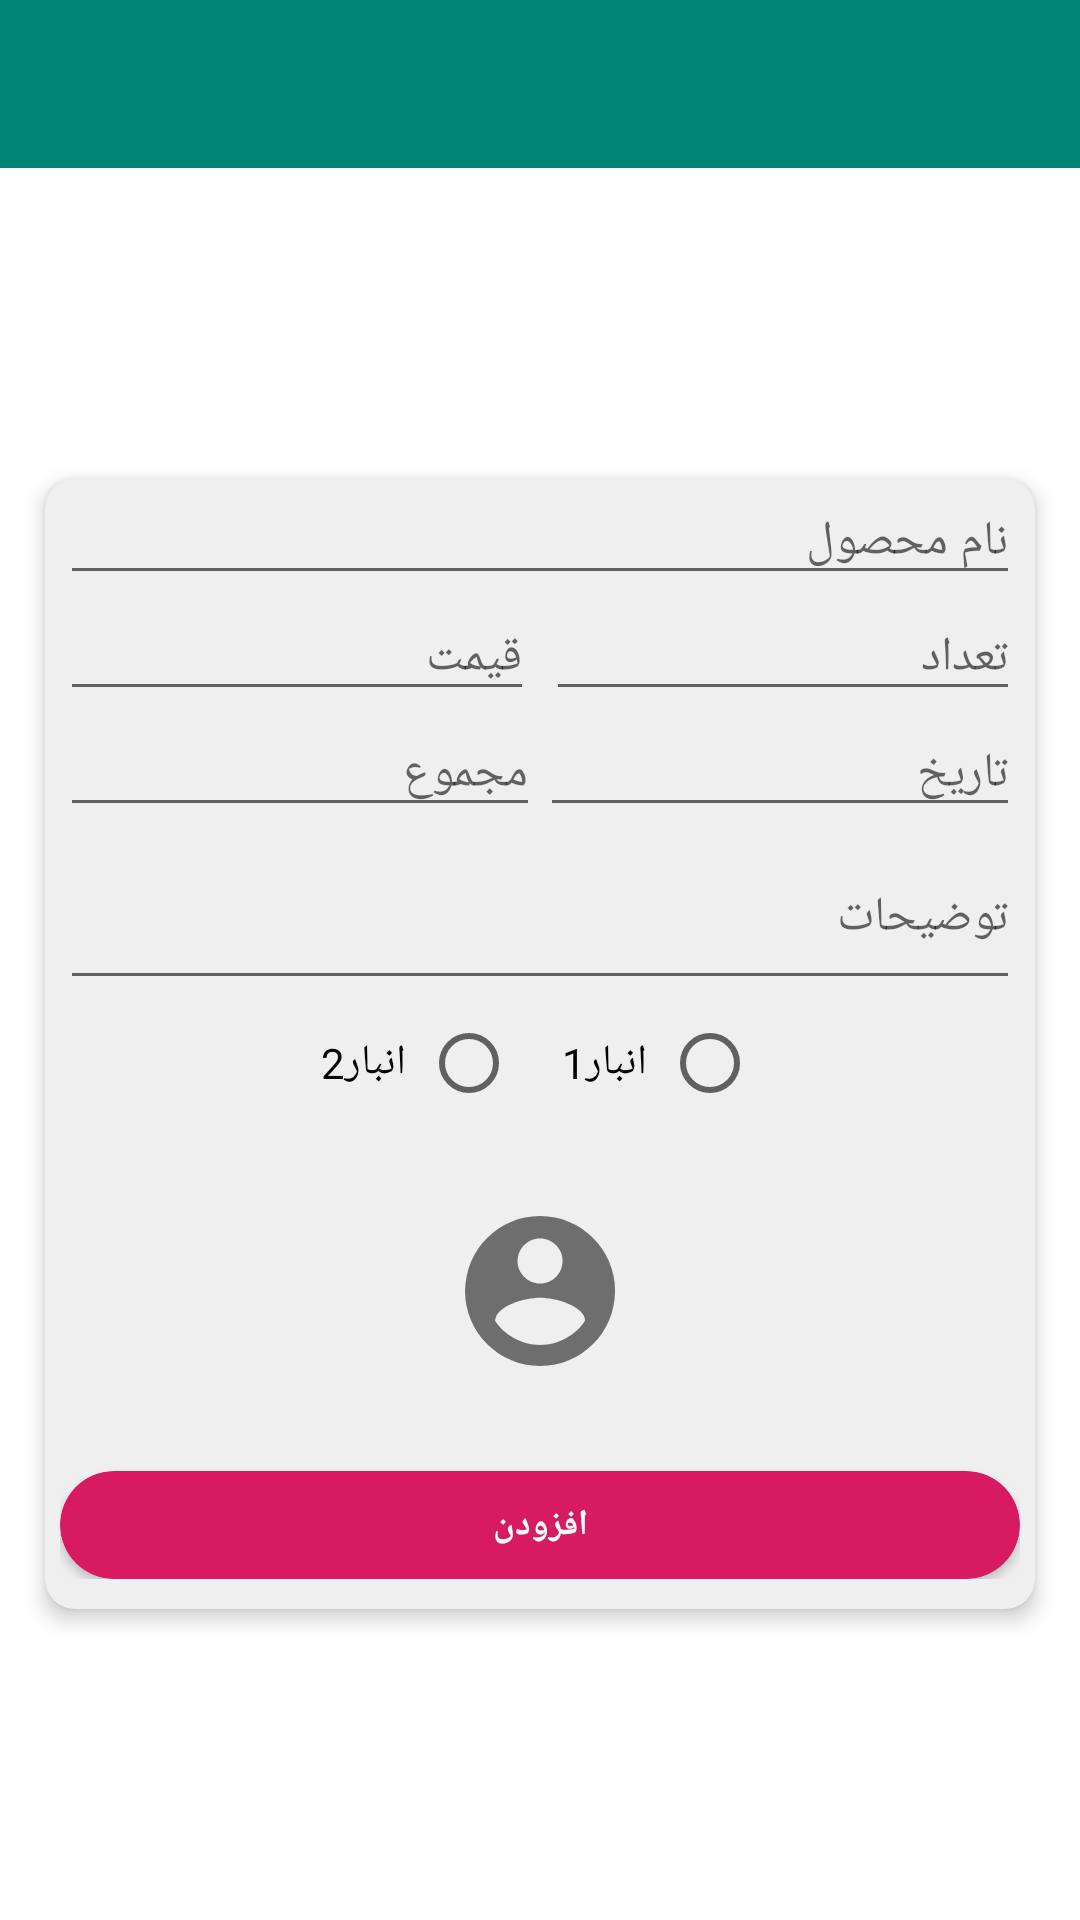

Produce the Android XML layout that renders to this screen, including the resource entries it uses.
<!-- AndroidManifest.xml: application theme AppTheme -->
<!-- res/layout/add_fragment.xml -->
<?xml version="1.0" encoding="utf-8"?>
<RelativeLayout xmlns:android="http://schemas.android.com/apk/res/android"
    android:layout_width="match_parent"
    android:layout_height="match_parent"
    xmlns:app="http://schemas.android.com/apk/res-auto"
    android:background="@color/colorWhite"
    android:clickable="true"
    android:textDirection="rtl"
    android:layoutDirection="rtl">

    <androidx.appcompat.widget.Toolbar
        android:id="@+id/toolBar"
        android:layout_width="match_parent"
        android:layout_height="?attr/actionBarSize"
        android:layout_alignParentTop="true"
        android:background="@color/colorPrimary"/>

    <RelativeLayout
        android:layout_width="match_parent"
        android:layout_height="match_parent"
        android:layout_below="@id/toolBar">

        <androidx.cardview.widget.CardView
            android:layout_width="match_parent"
            android:layout_height="wrap_content"
            android:layout_centerInParent="true"
            android:layout_marginRight="15dp"
            android:layout_marginLeft="15dp"
            app:cardElevation="4dp"
            app:cardBackgroundColor="@color/colorWhiteDark"
            app:cardCornerRadius="10dp">

            <LinearLayout
                android:layout_width="match_parent"
                android:layout_height="wrap_content"
                android:orientation="vertical"
                android:paddingLeft="5dp"
                android:paddingRight="5dp"
                android:paddingBottom="10dp">

                <EditText
                    android:id="@+id/txt_ProductName"
                    android:layout_width="match_parent"
                    android:layout_height="wrap_content"
                    android:hint="@string/ProductName"
                    android:fontFamily="@font/vazir"
                    android:textSize="16dp"/>

                <LinearLayout
                    android:layout_width="match_parent"
                    android:layout_height="wrap_content"
                    android:orientation="horizontal"
                    android:weightSum="2">

                    <EditText
                        android:id="@+id/txt_Count"
                        android:layout_width="0dp"
                        android:layout_height="wrap_content"
                        android:layout_weight="1"
                        android:layout_marginLeft="2dp"
                        android:hint="@string/Count"
                        android:inputType="number"
                        android:fontFamily="@font/vazir"
                        android:textSize="16dp"/>

                    <EditText
                        android:id="@+id/txt_Fee"
                        android:layout_width="0dp"
                        android:layout_height="wrap_content"
                        android:layout_weight="1"
                        android:layout_marginRight="2dp"
                        android:hint="@string/Fee"
                        android:inputType="numberDecimal"
                        android:fontFamily="@font/vazir"
                        android:textSize="16dp"/>

                </LinearLayout>

                <LinearLayout
                   android:layout_width="match_parent"
                   android:layout_height="wrap_content"
                   android:orientation="horizontal"
                   android:weightSum="2">

                   <EditText
                       android:id="@+id/txt_Date"
                       android:layout_width="0dp"
                       android:layout_height="wrap_content"
                       android:layout_weight="1"
                       android:fontFamily="@font/vazir"
                       android:textSize="16dp"
                       android:hint="@string/Date"/>

                    <EditText
                        android:id="@+id/txt_Sum"
                        android:layout_width="0dp"
                        android:layout_height="wrap_content"
                        android:layout_weight="1"
                        android:fontFamily="@font/vazir"
                        android:textSize="16dp"
                        android:hint="@string/Sum"/>

            </LinearLayout>


                <EditText
                    android:id="@+id/txt_Description"
                    android:layout_width="match_parent"
                    android:layout_height="wrap_content"
                    android:fontFamily="@font/vazir"
                    android:textSize="16dp"
                    android:lines="2"
                    android:hint="@string/Description"/>

                <RadioGroup
                    android:layout_width="match_parent"
                    android:layout_height="wrap_content"
                    android:orientation="horizontal"
                    android:gravity="center"
                    android:layout_marginTop="5dp">

                    <RadioButton
                        android:id="@+id/rdo_Store1"
                        android:layout_width="wrap_content"
                        android:layout_height="wrap_content"
                        android:text="@string/Store1"
                        android:paddingRight="5dp"
                        android:textSize="14dp"
                        android:fontFamily="@font/vazir"/>

                    <RadioButton
                        android:id="@+id/rdo_Store2"
                        android:layout_width="wrap_content"
                        android:layout_height="wrap_content"
                        android:text="@string/Store2"
                        android:paddingRight="5dp"
                        android:textSize="14dp"
                        android:fontFamily="@font/vazir"
                        android:layout_marginRight="15dp"/>

                </RadioGroup>

                <RelativeLayout
                    android:layout_width="match_parent"
                    android:layout_height="wrap_content"
                    android:layout_marginTop="30dp">

                    <ImageView
                        android:id="@+id/img"
                        android:layout_width="60dp"
                        android:layout_height="60dp"
                        android:layout_centerInParent="true"
                        android:src="@drawable/ic_image"/>

                </RelativeLayout>

                <androidx.cardview.widget.CardView
                    android:id="@+id/btn_Add"
                    android:layout_width="match_parent"
                    android:layout_height="36dp"
                    android:layout_marginTop="30dp"
                    app:cardBackgroundColor="@color/colorAccent"
                    app:cardCornerRadius="20dp"
                    android:theme="@style/AppTheme.MyRipple"
                    android:clickable="true"
                    android:padding="0dp"
                    app:cardUseCompatPadding="false"
                    android:clipToPadding="false">

                    <TextView
                        android:layout_width="match_parent"
                        android:layout_height="match_parent"
                        android:text="@string/Add"
                        android:gravity="center"
                        android:textColor="@color/colorWhite"
                        android:textSize="12dp"
                        android:fontFamily="@font/vazir"
                        android:textStyle="bold"/>

                </androidx.cardview.widget.CardView>

            </LinearLayout>

        </androidx.cardview.widget.CardView>

    </RelativeLayout>

</RelativeLayout>
<!-- resources referenced by this layout -->
<resources>
  <color name="colorAccent">#D81B60</color>
  <color name="colorPrimary">#008577</color>
  <color name="colorWhite">#ffffff</color>
  <color name="colorWhiteDark">#EFEFEF</color>
  <!-- drawable ic_image (drawable) -->
  <vector android:autoMirrored="true" android:height="60dp"
      android:tint="#6E6E6E" android:viewportHeight="24.0"
      android:viewportWidth="24.0" android:width="60dp" xmlns:android="http://schemas.android.com/apk/res/android">
      <path android:fillColor="#FF000000" android:pathData="M12,2C6.48,2 2,6.48 2,12s4.48,10 10,10 10,-4.48 10,-10S17.52,2 12,2zM12,5c1.66,0 3,1.34 3,3s-1.34,3 -3,3 -3,-1.34 -3,-3 1.34,-3 3,-3zM12,19.2c-2.5,0 -4.71,-1.28 -6,-3.22 0.03,-1.99 4,-3.08 6,-3.08 1.99,0 5.97,1.09 6,3.08 -1.29,1.94 -3.5,3.22 -6,3.22z"/>
  </vector>
  <string name="Add">افزودن</string>
  <string name="Count">تعداد</string>
  <string name="Date">تاریخ</string>
  <string name="Description">توضیحات</string>
  <string name="Fee">قیمت</string>
  <string name="ProductName">نام محصول</string>
  <string name="Store1">انبار1</string>
  <string name="Store2">انبار2</string>
  <string name="Sum">مجموع</string>
  <style name="AppTheme.MyRipple">
          <item name="colorControlHighlight">@color/colorAccent2</item>
          <item name="android:background">?selectableItemBackground</item>
      </style>
  <style name="AppTheme" parent="Theme.AppCompat.Light.NoActionBar">
          
          <item name="colorPrimary">@color/colorPrimary</item>
          <item name="colorPrimaryDark">@color/colorPrimaryDark</item>
          <item name="colorAccent">@color/colorAccent</item>
  
          //برای مخفی کردن نوار بالای گوشی در اپلیکیشن
          <item name="windowNoTitle">true</item>
          <item name="windowActionBar">false</item>
          <item name="android:windowFullscreen">true</item>
          <item name="android:windowContentOverlay">@null</item>
          //////////////////////////////////////////////
  
          //در اینجا انیمیشن جابجایی بین اکتیویتی ست می شود
          <item name="android:windowAnimationStyle">@style/CustomActivityAnimation</item>
  
      </style>
  <color name="colorAccent2">#FD8BB8</color>
  <color name="colorPrimaryDark">#00574B</color>
  <style name="CustomActivityAnimation" parent="@android:style/Animation.Activity">
          <item name="android:activityOpenEnterAnimation">@anim/fadein</item>
          <item name="android:activityOpenExitAnimation">@anim/fadeout</item>
          <item name="android:activityCloseEnterAnimation">@anim/fadein</item>
          <item name="android:activityCloseExitAnimation">@anim/fadeout</item>
      </style>
</resources>
